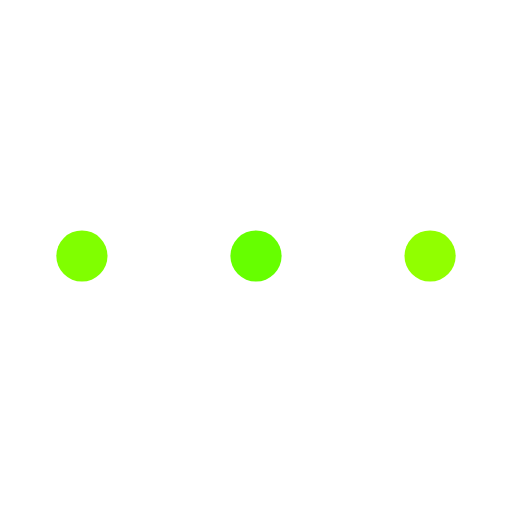
t = 0.00 s
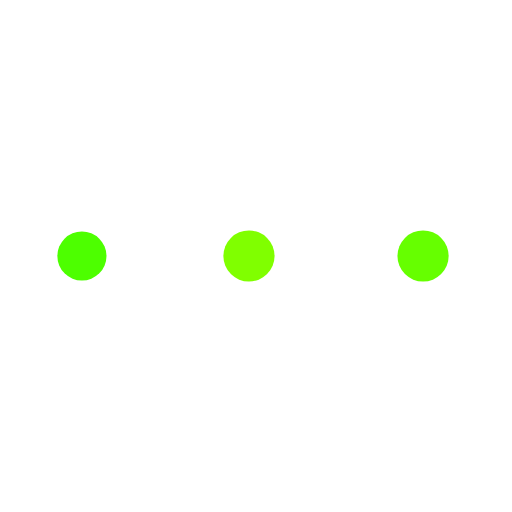
t = 0.31 s
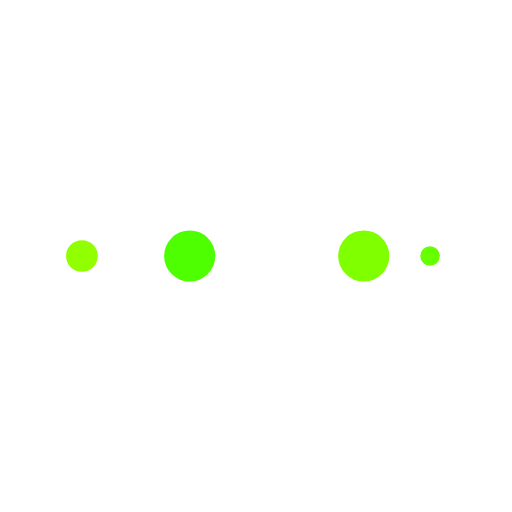
t = 0.51 s
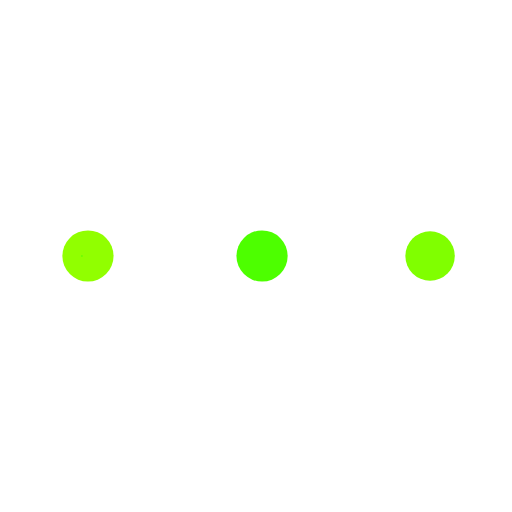
t = 0.82 s
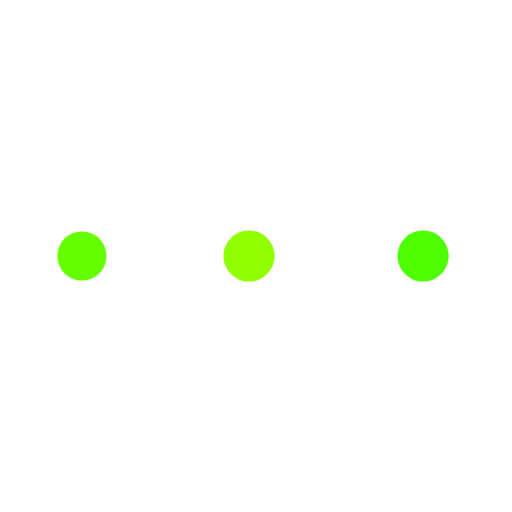
t = 1.13 s
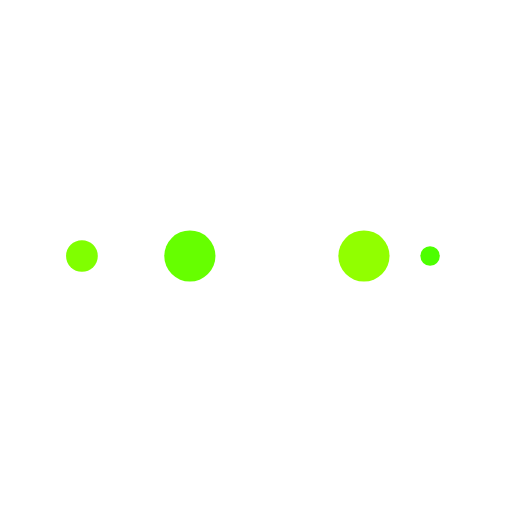
t = 1.33 s

The animated SVG that drew these frames (rendered in a browser with its animation timeline set to each time). Animation: 10 SMIL elements (animate=10); one cycle of 1.64 s, repeats indefinitely.

<?xml version="1.0" encoding="utf-8"?>
<svg xmlns="http://www.w3.org/2000/svg" xmlns:xlink="http://www.w3.org/1999/xlink" style="margin: auto; background: none; display: block; shape-rendering: auto;" width="204px" height="204px" viewBox="0 0 100 100" preserveAspectRatio="xMidYMid">
<circle cx="84" cy="50" r="10" fill="#91ff00">
    <animate attributeName="r" repeatCount="indefinite" dur="0.4098360655737705s" calcMode="spline" keyTimes="0;1" values="5;0" keySplines="0 0.5 0.5 1" begin="0s"></animate>
    <animate attributeName="fill" repeatCount="indefinite" dur="1.639344262295082s" calcMode="discrete" keyTimes="0;0.25;0.5;0.75;1" values="#91ff00;#66ff00;#80ff00;#4dff00;#91ff00" begin="0s"></animate>
</circle><circle cx="16" cy="50" r="10" fill="#91ff00">
  <animate attributeName="r" repeatCount="indefinite" dur="1.639344262295082s" calcMode="spline" keyTimes="0;0.25;0.5;0.75;1" values="0;0;5;5;5" keySplines="0 0.5 0.5 1;0 0.5 0.5 1;0 0.5 0.5 1;0 0.5 0.5 1" begin="0s"></animate>
  <animate attributeName="cx" repeatCount="indefinite" dur="1.639344262295082s" calcMode="spline" keyTimes="0;0.25;0.5;0.75;1" values="16;16;16;50;84" keySplines="0 0.5 0.5 1;0 0.5 0.5 1;0 0.5 0.5 1;0 0.5 0.5 1" begin="0s"></animate>
</circle><circle cx="50" cy="50" r="10" fill="#4dff00">
  <animate attributeName="r" repeatCount="indefinite" dur="1.639344262295082s" calcMode="spline" keyTimes="0;0.25;0.5;0.75;1" values="0;0;5;5;5" keySplines="0 0.5 0.5 1;0 0.5 0.5 1;0 0.5 0.5 1;0 0.5 0.5 1" begin="-0.4098360655737705s"></animate>
  <animate attributeName="cx" repeatCount="indefinite" dur="1.639344262295082s" calcMode="spline" keyTimes="0;0.25;0.5;0.75;1" values="16;16;16;50;84" keySplines="0 0.5 0.5 1;0 0.5 0.5 1;0 0.5 0.5 1;0 0.5 0.5 1" begin="-0.4098360655737705s"></animate>
</circle><circle cx="84" cy="50" r="10" fill="#80ff00">
  <animate attributeName="r" repeatCount="indefinite" dur="1.639344262295082s" calcMode="spline" keyTimes="0;0.25;0.5;0.75;1" values="0;0;5;5;5" keySplines="0 0.5 0.5 1;0 0.5 0.5 1;0 0.5 0.5 1;0 0.5 0.5 1" begin="-0.819672131147541s"></animate>
  <animate attributeName="cx" repeatCount="indefinite" dur="1.639344262295082s" calcMode="spline" keyTimes="0;0.25;0.5;0.75;1" values="16;16;16;50;84" keySplines="0 0.5 0.5 1;0 0.5 0.5 1;0 0.5 0.5 1;0 0.5 0.5 1" begin="-0.819672131147541s"></animate>
</circle><circle cx="16" cy="50" r="10" fill="#66ff00">
  <animate attributeName="r" repeatCount="indefinite" dur="1.639344262295082s" calcMode="spline" keyTimes="0;0.25;0.5;0.75;1" values="0;0;5;5;5" keySplines="0 0.5 0.5 1;0 0.5 0.5 1;0 0.5 0.5 1;0 0.5 0.5 1" begin="-1.2295081967213115s"></animate>
  <animate attributeName="cx" repeatCount="indefinite" dur="1.639344262295082s" calcMode="spline" keyTimes="0;0.25;0.5;0.75;1" values="16;16;16;50;84" keySplines="0 0.5 0.5 1;0 0.5 0.5 1;0 0.5 0.5 1;0 0.5 0.5 1" begin="-1.2295081967213115s"></animate>
</circle>
<!-- [ldio] generated by https://loading.io/ --></svg>
